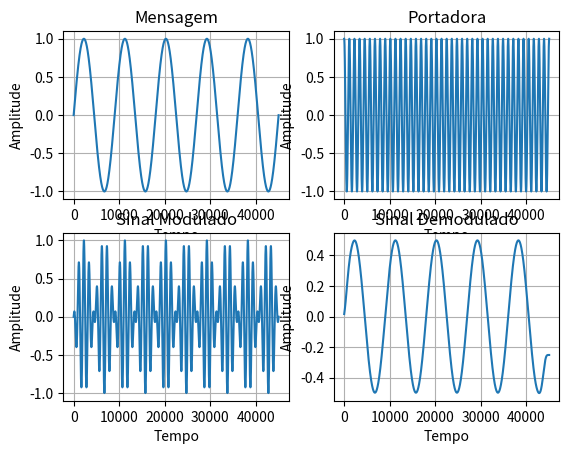

This figure's Python source:
# Importações
import matplotlib.pyplot as plt
import numpy as np
import scipy.signal

# Função Main a ser executada

# -------------------------- Valores Globais -----------------------------------

# Variaveis Globais - Estas Variaveis alteram todos os valores

tempo_maximo = 45000
frequencia_mensagem = 5
amplitude_mensagem = 1

frequencia_portadora = 40
amplitude_portadora = 1

# ------------------------- Cria Vetor Tempo -----------------------------------

# Vai dividir cada valor do vetor criado para que se obtenha valores pequenos
tempo = np.arange(tempo_maximo) / tempo_maximo

# ------------------------- Criação dos Sinais ---------------------------------

mensagem = np.multiply(amplitude_mensagem, np.sin(
    2 * np.pi * frequencia_mensagem * tempo))

portadora = np.multiply(amplitude_portadora, np.cos(
    2 * np.pi * frequencia_portadora * tempo))

modulado = np.multiply(mensagem, portadora)

# ---------------------------- Demodulação -------------------------------------

demodulado = np.multiply(modulado, portadora)

fc = 30
w = fc / (tempo_maximo / 2)
a, b = scipy.signal.butter(5, w, 'low')

demodulado = scipy.signal.filtfilt(a, b, demodulado)

# --------------------------- Gerar Graficos -----------------------------------

# Gráfico da Mensagem
plt.subplot(2, 2, 1)
plt.title('Mensagem')
plt.plot(mensagem)
plt.xlabel('Tempo')
plt.ylabel('Amplitude')
plt.grid(True)

# Gráfico da Portadora
plt.subplot(2, 2, 2)
plt.title('Portadora')
plt.plot(portadora)
plt.xlabel('Tempo')
plt.ylabel('Amplitude')
plt.grid(True)

# Gráfico do sinal final
plt.subplot(2, 2, 3)
plt.title('Sinal Modulado')
plt.plot(modulado)
plt.xlabel('Tempo')
plt.ylabel('Amplitude')
plt.grid(True)

# Sinal Demodulado
plt.subplot(2, 2, 4)
plt.title('Sinal Demodulado')
plt.plot(demodulado)
plt.xlabel('Tempo')
plt.ylabel('Amplitude')
plt.grid(True)

# Apresenta o Gráfico
plt.show()
